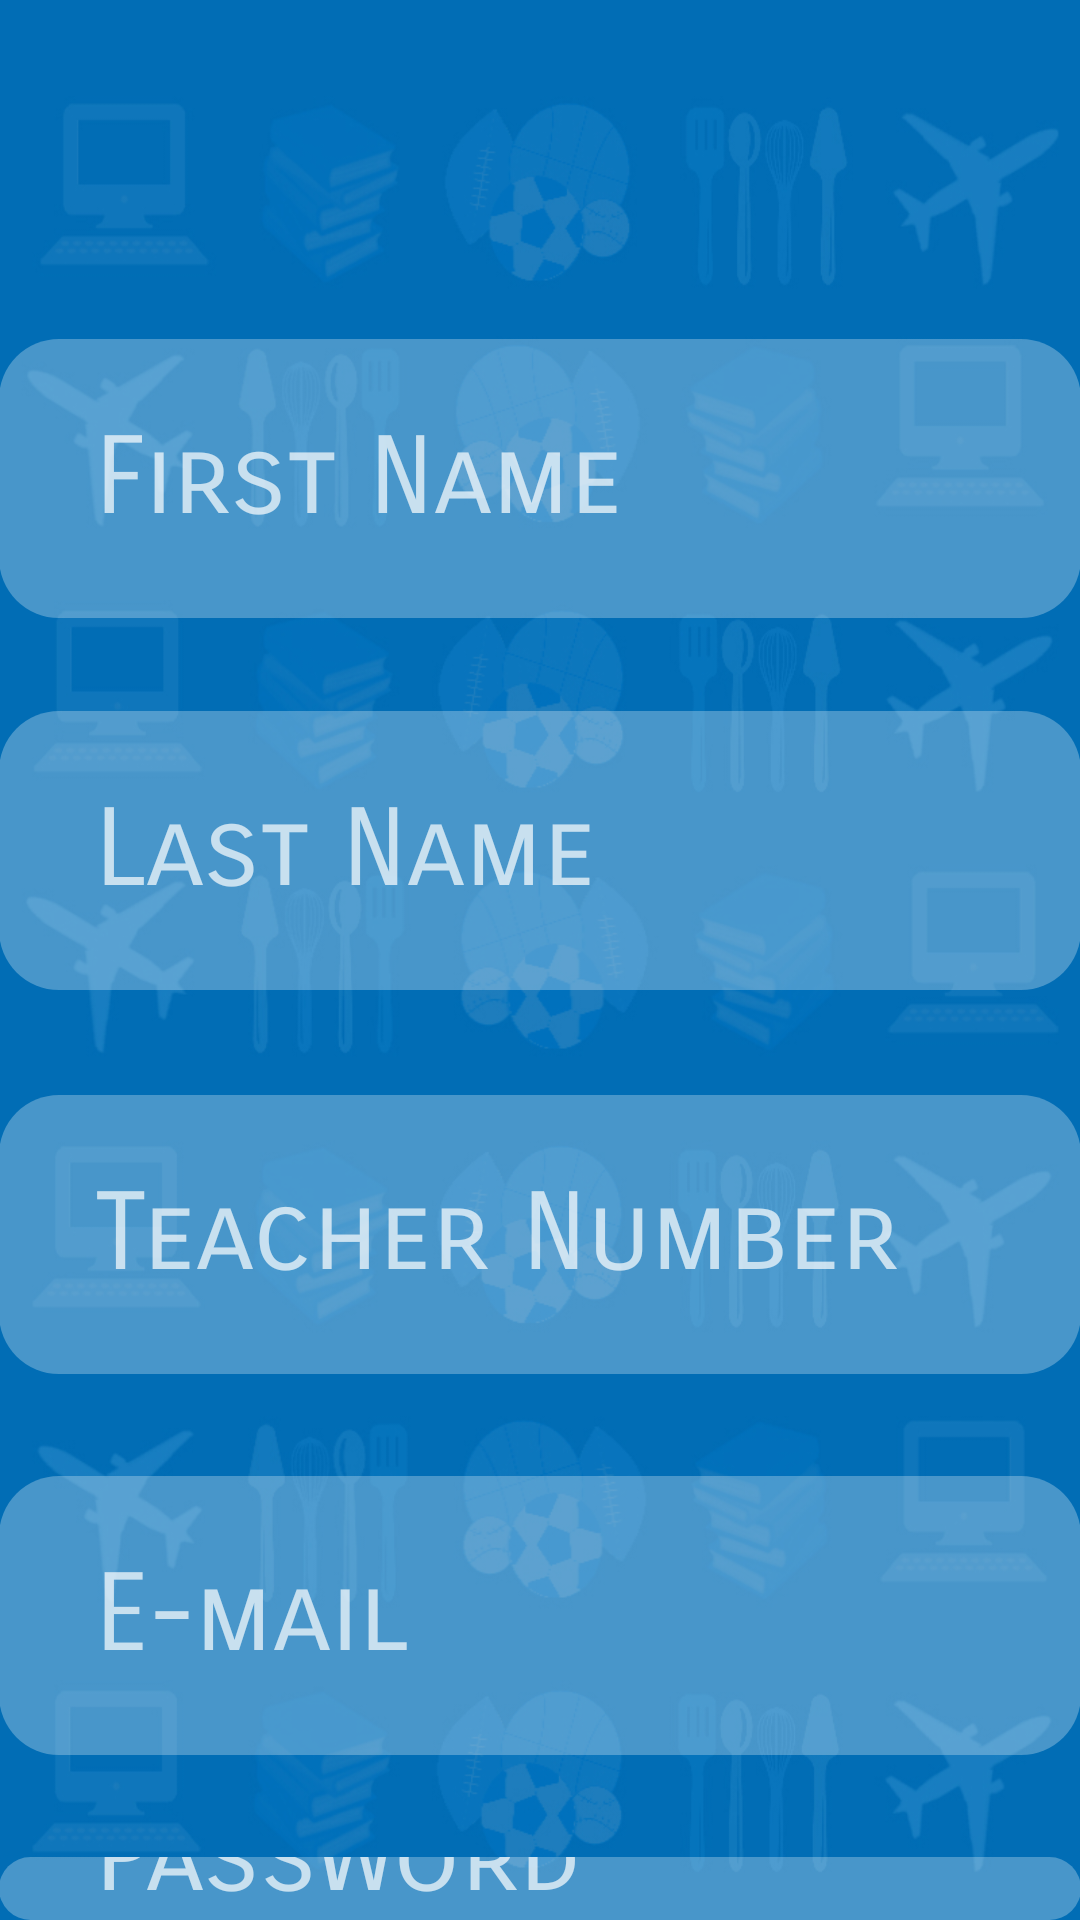

Here is an Android app screen rendered from its layout file. Give the layout XML and the strings, colors and styles it references.
<!-- AndroidManifest.xml: application theme Theme.AppCompat.NoActionBar -->
<!-- res/layout/activity_update_teacher_account.xml -->
<?xml version="1.0" encoding="utf-8"?>
<RelativeLayout xmlns:android="http://schemas.android.com/apk/res/android"
    xmlns:tools="http://schemas.android.com/tools"
    android:id="@+id/activity_register"
    android:layout_width="match_parent"
    android:layout_height="match_parent"
    android:paddingBottom="@dimen/activity_vertical_margin"
    android:paddingLeft="@dimen/activity_horizontal_margin"
    android:paddingRight="@dimen/activity_horizontal_margin"
    android:paddingTop="@dimen/activity_vertical_margin"
    tools:context="sti.lipa.dev.besti.UpdateTeacherAccount"
    android:background="@drawable/backg">


    <EditText
        android:layout_width="500dp"
        android:layout_height="93dp"
        android:inputType="textPersonName"
        android:ems="10"
        android:layout_marginTop="31dp"
        android:id="@+id/btxteditlname"
        android:textSize="36sp"
        android:hint="   Last Name"
        android:layout_below="@+id/btxteditfname"
        android:layout_alignStart="@+id/btxteditfname"
        android:background="@drawable/edittext"
        android:fontFamily="sans-serif-smallcaps" />

    <EditText
        android:layout_width="500dp"
        android:layout_height="93dp"
        android:inputType="textEmailAddress"
        android:ems="10"
        android:layout_below="@+id/btxteditsnumber"
        android:layout_centerHorizontal="true"
        android:layout_marginTop="34dp"
        android:id="@+id/btxteditemail"
        android:hint="   E-mail"
        android:textSize="36sp"
        android:background="@drawable/edittext"
        android:fontFamily="sans-serif-smallcaps" />

    <EditText
        android:layout_width="500dp"
        android:layout_height="93dp"
        android:inputType="textPassword"
        android:ems="10"
        android:layout_marginTop="34dp"
        android:id="@+id/btxtcpword"
        android:hint="  Confirm Password"
        android:textSize="36sp"
        android:layout_below="@+id/btxteditpword"
        android:layout_alignStart="@+id/btxteditpword"
        android:background="@drawable/edittext"
        android:fontFamily="sans-serif-smallcaps" />

    <EditText
        android:layout_width="500dp"
        android:layout_height="93dp"
        android:inputType="phone"
        android:ems="10"
        android:id="@+id/btxteditphone"
        android:textSize="36sp"
        android:hint="   Phone Number"
        android:layout_marginTop="32dp"
        android:layout_below="@+id/btxtcpword"
        android:layout_alignStart="@+id/btxtcpword"
        android:background="@drawable/edittext"
        android:fontFamily="sans-serif-smallcaps" />

    <EditText
        android:layout_width="500dp"
        android:layout_height="93dp"
        android:inputType="textPassword"
        android:ems="10"
        android:layout_marginTop="34dp"
        android:id="@+id/btxteditpword"
        android:hint="   Password"
        android:textSize="36sp"
        android:background="@drawable/edittext"
        android:layout_below="@+id/btxteditemail"
        android:layout_alignStart="@+id/btxteditemail"
        android:fontFamily="sans-serif-smallcaps" />

    <EditText
        android:layout_width="500dp"
        android:inputType="textPersonName"
        android:ems="10"
        android:layout_marginTop="113dp"
        android:id="@+id/btxteditfname"
        android:layout_height="93dp"
        android:textSize="36sp"
        android:hint="   First Name"
        android:background="@drawable/edittext"
        android:fontFamily="sans-serif-smallcaps"
        android:layout_alignParentTop="true"
        android:layout_alignStart="@+id/btxteditemail" />

    <EditText
        android:layout_width="500dp"
        android:layout_height="93dp"
        android:inputType="number"
        android:ems="10"
        android:layout_marginTop="35dp"
        android:id="@+id/btxteditsnumber"
        android:hint="   Teacher Number"
        android:textSize="36sp"
        android:background="@drawable/edittext"
        android:fontFamily="sans-serif-smallcaps"
        android:layout_below="@+id/btxteditlname"
        android:layout_alignStart="@+id/btxteditlname" />

    <Button
        android:text="UPDATE ACCOUNT"
        android:layout_width="300dp"
        android:id="@+id/bbtnreg"
        android:background="@drawable/btn"
        android:textColor="?attr/colorBackgroundFloating"
        android:textSize="30sp"
        android:fontFamily="casual"
        android:textStyle="normal|bold"
        android:layout_marginTop="25dp"
        android:layout_below="@+id/btxteditphone"
        android:layout_centerHorizontal="true"
        android:layout_height="66dp" />

    <Button
        android:text="DELETE ACCOUNT"
        android:layout_width="wrap_content"
        android:layout_height="wrap_content"
        android:id="@+id/btndel"
        android:background="@drawable/btn"
        android:textColor="?attr/colorButtonNormal"
        android:layout_below="@+id/bbtnreg"
        android:layout_marginTop="21dp"
        android:layout_alignEnd="@+id/bbtnreg"
        android:layout_alignStart="@+id/bbtnreg"
        android:textSize="30sp"
        android:fontFamily="casual"
        android:textStyle="normal|bold" />

</RelativeLayout>
<!-- resources referenced by this layout -->
<resources>
  <!-- drawable backg: jpg bitmap (drawable, 211588 bytes) -->
  <!-- drawable btn (drawable) -->
  <?xml version="1.0" encoding="utf-8"?>
  <selector xmlns:android="http://schemas.android.com/apk/res/android">
  <item >
      <shape android:shape="rectangle" >
          <corners android:radius="36dip"/>
          <stroke android:color="#94ffdd00" android:width="1dip"/>
          <gradient android:startColor="#ffdd00" android:endColor="#ffdd00" />
      </shape>
  </item>
      <item android:state_pressed="true">
          <shape android:shape="rectangle" >
              <corners android:radius="30dip"/>
              <stroke android:color="#49ffdd00" android:width="1dip"/>
      </shape>
      </item>
      <item android:state_focused="true">
          <shape android:shape="rectangle" >
              <corners android:radius="30dip"/>
              <stroke android:color="#62ffdd00" android:width="1dip"/>
              <solid android:color="#5fffdd00"/>
          </shape>
      </item>
  </selector>
  <!-- drawable edittext (drawable) -->
  <?xml version="1.0" encoding="utf-8"?>
  <selector xmlns:android="http://schemas.android.com/apk/res/android">
  <item >
      <shape android:shape="rectangle" >
          <corners android:radius="20dip"/>
          <solid android:color="#47ffffff"/>
      </shape>
      </item>
  </selector>
</resources>
